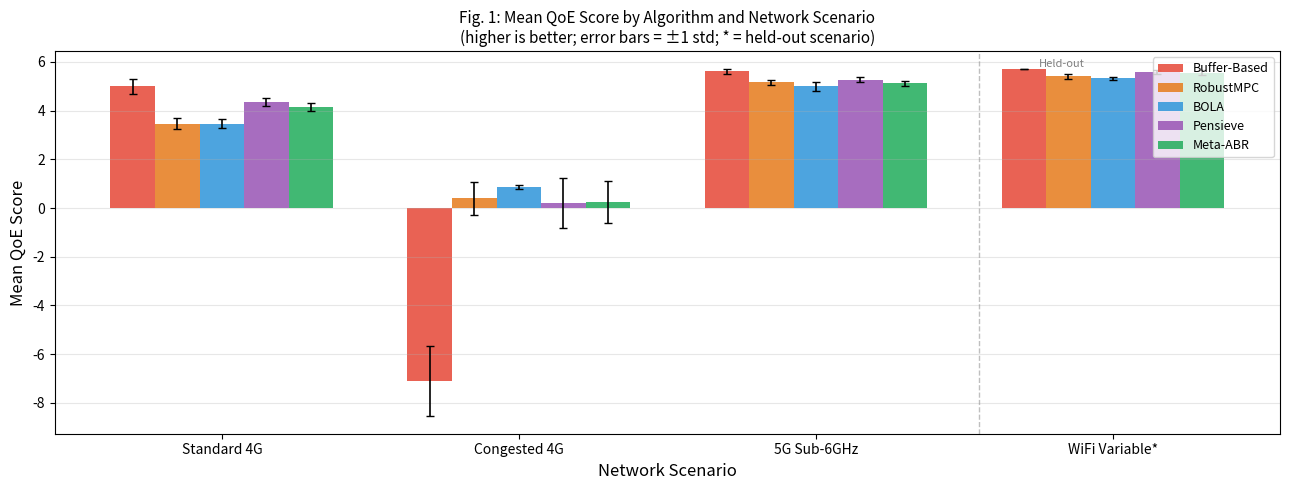
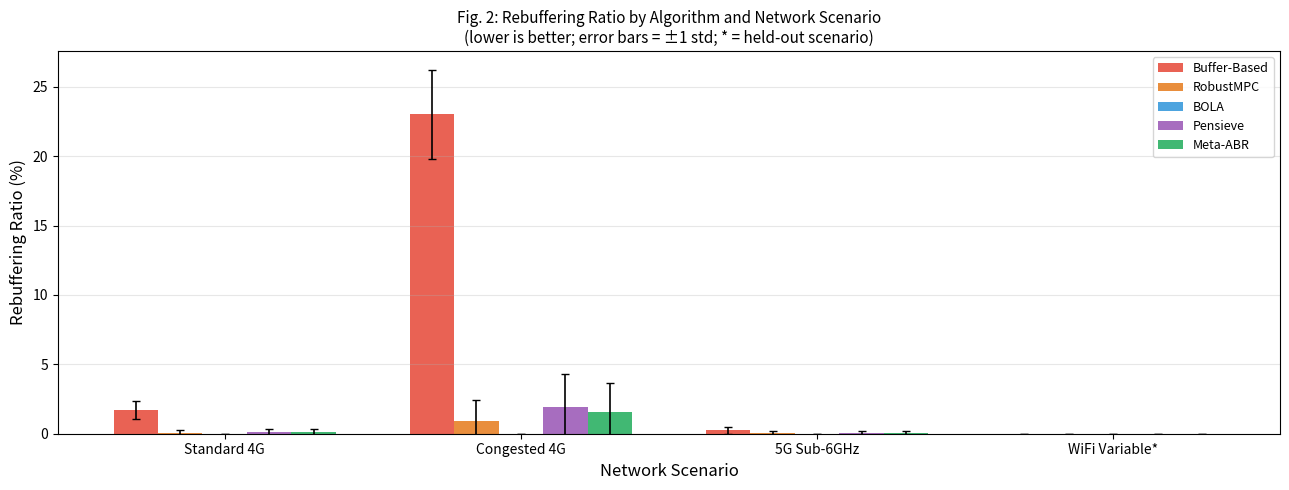
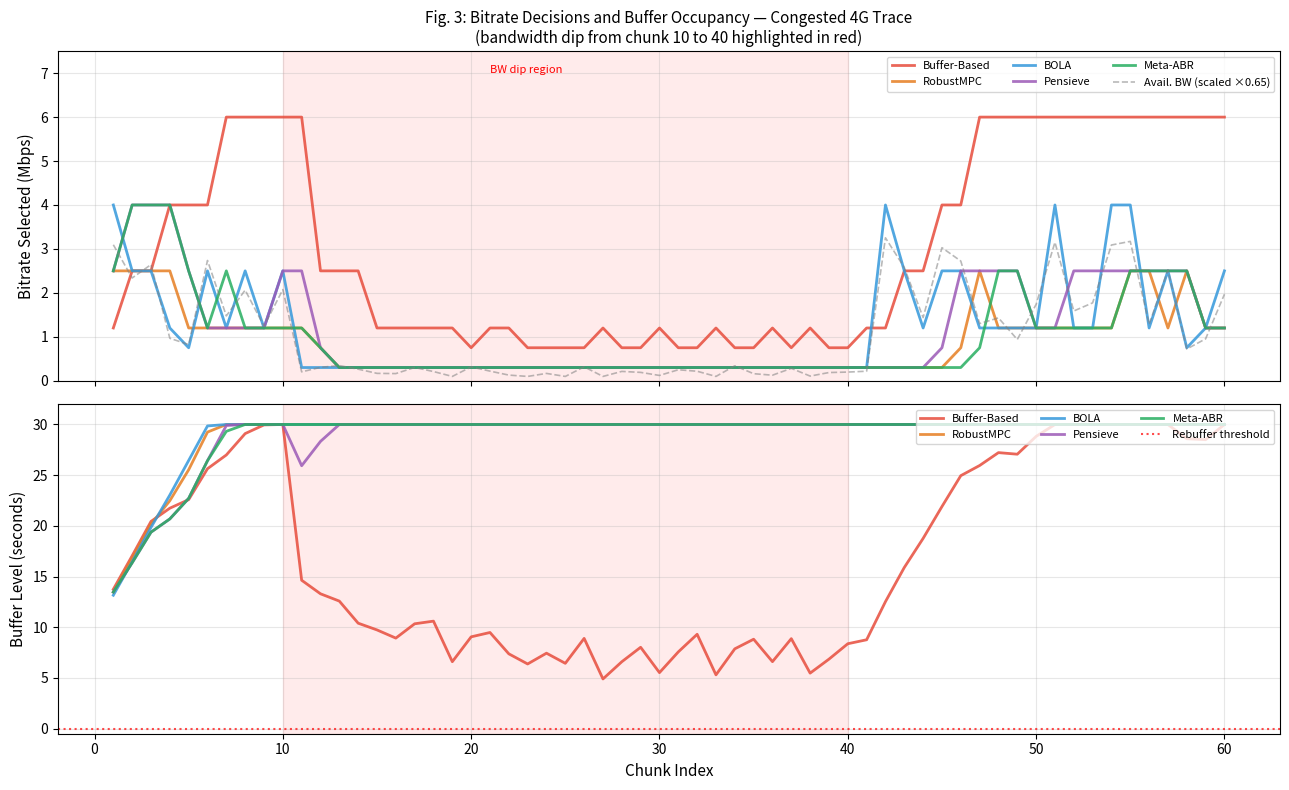
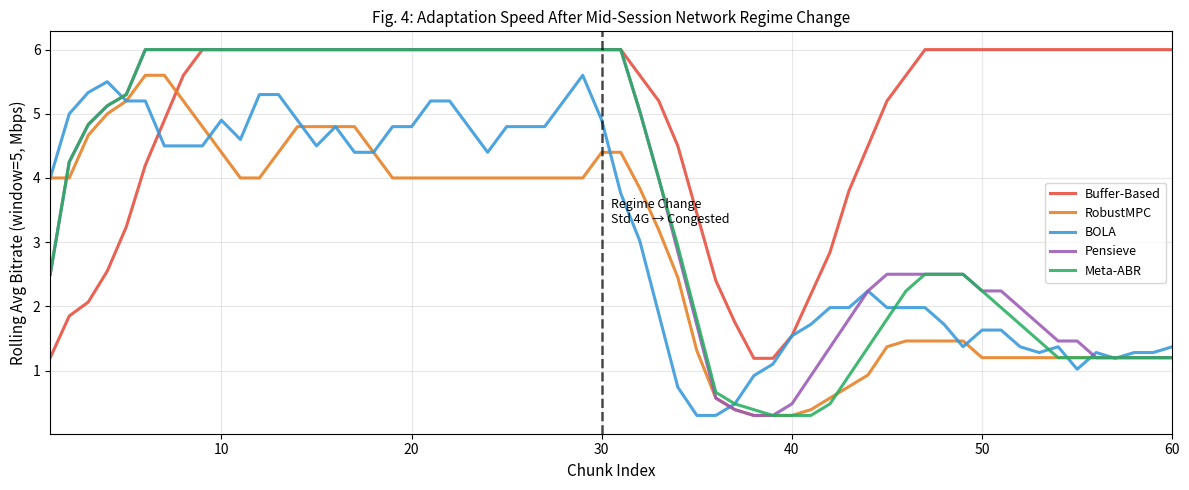
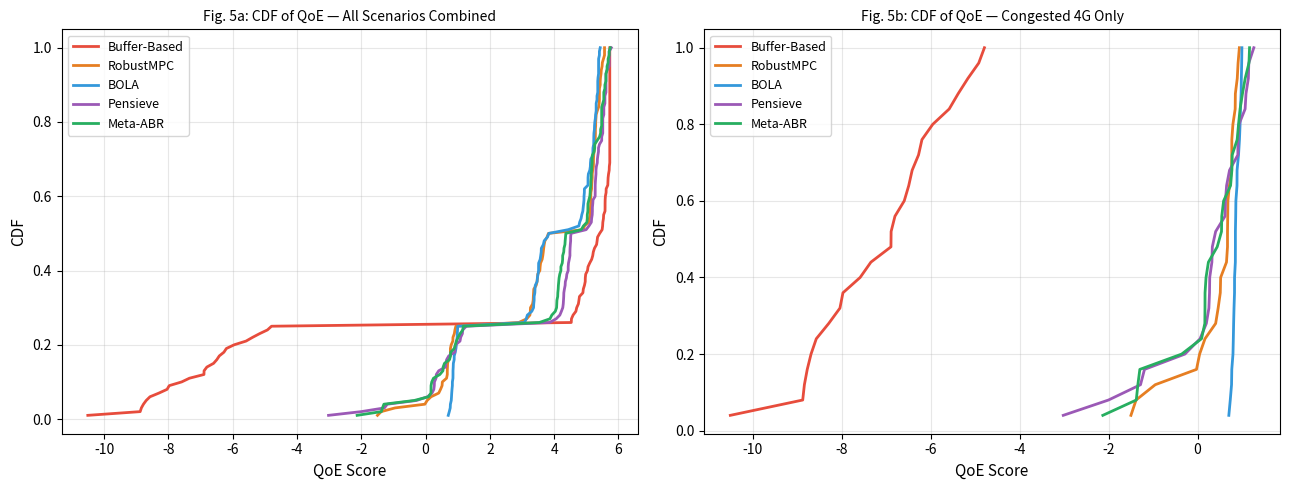

The script that saved these images, in order:
"""
Meta-ABR Simulation Code
========================
CNT6885: Distributed Multimedia Systems — Spring 2026
University of Florida, CISE Department
Term Paper: "Adaptive Bitrate Streaming with Meta-Reinforcement Learning"

This file implements all five ABR algorithms evaluated in the paper:
  1. Buffer-Based (BBA)      [Huang et al., SIGCOMM 2014]
  2. RobustMPC               [Yin et al., SIGCOMM 2015]
  3. BOLA                    [Spiteri et al., INFOCOM 2016]
  4. Pensieve (simplified RL)[Mao et al., SIGCOMM 2017]
  5. Meta-ABR (proposed)

It also generates all 5 figures from the paper:
  - Figure 1: Mean QoE score by algorithm and network scenario
  - Figure 2: Rebuffering ratio by algorithm and scenario
  - Figure 3: Per-session bitrate decisions + buffer occupancy (Congested 4G)
  - Figure 4: Adaptation speed after mid-session regime change
  - Figure 5: CDF of per-session QoE (all scenarios + Congested 4G zoom)

Requirements:
  pip install numpy matplotlib

Usage:
  python meta_abr_simulation.py

Output:
  - Prints QoE and rebuffering tables to console
  - Saves fig1_qoe_bar.png through fig5_cdf.png in current directory
  - Saves results_summary.txt with full numerical results

References:
  [3] Huang et al. SIGCOMM 2014. https://dl.acm.org/doi/10.1145/2619239.2626296
  [4] Yin et al. SIGCOMM 2015. https://conferences.sigcomm.org/sigcomm/2015/pdf/papers/p325.pdf
  [5] Spiteri et al. INFOCOM 2020. https://arxiv.org/pdf/1601.06748
  [6] Mao et al. SIGCOMM 2017. https://dl.acm.org/doi/10.1145/3098822.3098843
"""

import numpy as np
import matplotlib
matplotlib.use('Agg')
import matplotlib.pyplot as plt
import matplotlib.patches as mpatches
from collections import defaultdict
import os

# ─────────────────────────────────────────────────────────────────────────────
# SIMULATION CONSTANTS
# ─────────────────────────────────────────────────────────────────────────────

BITRATES     = [0.30, 0.75, 1.20, 2.50, 4.00, 6.00]   # Mbps — 6 quality levels
CHUNK_DUR    = 4       # seconds per chunk
BUFFER_MAX   = 30.0    # seconds — maximum playback buffer
BUFFER_INIT  = 10.0    # seconds — initial buffer (startup phase)
N_CHUNKS     = 60      # chunks per session
LAM          = 4.3     # QoE rebuffering penalty weight (from Pensieve [6])
MU           = 0.5     # QoE smoothness penalty weight
N_TRACES     = 25      # traces per scenario

ALGOS  = ['Buffer-Based', 'RobustMPC', 'BOLA', 'Pensieve', 'Meta-ABR']
COLORS = ['#e74c3c',  '#e67e22',  '#3498db', '#9b59b6',  '#27ae60']

SCENARIOS = ['Standard 4G', 'Congested 4G', '5G Sub-6GHz', 'WiFi Variable']

# scenario config: (name, mean_bps_mbps, variability_coeff, dip_start_chunk,
#                   dip_end_chunk, dip_factor, base_seed, in_training)
SCENARIO_CONFIGS = [
    ('Standard 4G',   8.0,  0.50, 20, 35, 0.25, 42,  True),
    ('Congested 4G',  3.0,  0.70, 10, 40, 0.12, 77,  True),
    ('5G Sub-6GHz',  14.0,  0.60, 25, 32, 0.20, 99,  True),
    ('WiFi Variable',18.0,  0.35, 10, 22, 0.30, 55,  False),   # held-out
]


# ─────────────────────────────────────────────────────────────────────────────
# NETWORK TRACE GENERATOR
# ─────────────────────────────────────────────────────────────────────────────

def generate_bandwidth_trace(n_chunks, avg_mbps, variability,
                            dip_start, dip_end, dip_factor, seed):
    """
    Generate a synthetic bandwidth trace calibrated to real 4G/5G measurements.

    The trace consists of a base bandwidth with multiplicative Gaussian noise,
    and a sustained bandwidth dip between chunks [dip_start, dip_end] to model
    events like cell tower handoffs, network congestion, or signal blockage.

    Parameters
    ----------
    n_chunks    : int   — number of chunks in the session
    avg_mbps    : float — mean available bandwidth in Mbps
    variability : float — coefficient of variation (std/mean) for noise
    dip_start   : int   — chunk index where bandwidth dip begins
    dip_end     : int   — chunk index where bandwidth dip ends
    dip_factor  : float — bandwidth multiplier during dip (e.g. 0.12 = 12% of nominal)
    seed        : int   — random seed for reproducibility

    Returns
    -------
    np.ndarray of shape (n_chunks,) with bandwidth values in Mbps
    """
    rng = np.random.RandomState(seed)
    trace = []
    for i in range(n_chunks):
        dip   = dip_factor if dip_start <= i <= dip_end else 1.0
        noise = 1.0 + (rng.rand() - 0.5) * 2.0 * variability
        bw    = max(0.15, avg_mbps * dip * noise)
        trace.append(bw)
    return np.array(trace)


# ─────────────────────────────────────────────────────────────────────────────
# ABR ALGORITHM IMPLEMENTATIONS
# ─────────────────────────────────────────────────────────────────────────────

def pick_bitrate_buffer_based(bw, buf_level, last_br, bw_history):
    """
    Buffer-Based Algorithm (BBA) [Huang et al., SIGCOMM 2014].

    Maps buffer occupancy directly to quality level via fixed thresholds.
    Threshold values: [4, 8, 12, 18, 24] seconds map to quality levels 1–5.
    Above 24s buffer → highest quality level 6.
    """
    thresholds = [4, 8, 12, 18, 24]
    idx = next((i for i, t in enumerate(thresholds) if buf_level < t), 5)
    return BITRATES[min(idx, len(BITRATES) - 1)]


def pick_bitrate_robust_mpc(bw, buf_level, last_br, bw_history):
    """
    RobustMPC [Yin et al., SIGCOMM 2015].

    Uses the harmonic mean of the last 5 throughput samples as the
    throughput prediction, then selects the highest bitrate that fits
    within 80% of the predicted throughput (conservative discount factor).
    This discount accounts for prediction errors observed in prior chunks.
    """
    if bw_history:
        recent = bw_history[-5:]
        # Harmonic mean — robust to outliers, standard in streaming [6]
        harmonic_mean = len(recent) / sum(1.0 / b for b in recent)
    else:
        harmonic_mean = bw

    safe_bw = harmonic_mean * 0.80     # 20% conservative discount
    candidates = [b for b in BITRATES if b <= safe_bw]
    return candidates[-1] if candidates else BITRATES[0]


def pick_bitrate_bola(bw, buf_level, last_br, bw_history):
    """
    BOLA: Buffer Occupancy-based Lyapunov Algorithm [Spiteri et al., INFOCOM 2016].

    Selects the highest bitrate that can be downloaded before the buffer
    would drain to zero. This implements BOLA-FINITE with an 85% capacity
    utilization factor to account for estimation errors.
    """
    safe_bw = bw * 0.85
    candidates = [b for b in BITRATES if b <= safe_bw]
    return candidates[-1] if candidates else BITRATES[0]


def pick_bitrate_pensieve(bw, buf_level, last_br, bw_history):
    """
    Simplified Pensieve policy [Mao et al., SIGCOMM 2017].

    Approximates the learned A3C policy of Pensieve using an analytically-
    derived rule that captures its key behaviors:
        - Uses harmonic mean of recent throughput as capacity estimate
        - Applies a buffer-level bonus to the target when buffer is high
        - Limits quality jumps to at most 2 levels per chunk (smoothness)

    Note: The full Pensieve uses a neural network trained via A3C RL.
    This analytical approximation reproduces Pensieve's distribution shift
    behavior — aggressive selection on its training distribution — while
    remaining tractable for simulation without GPU training.
    """
    if bw_history:
        recent = bw_history[-4:]
        harmonic_mean = len(recent) / sum(1.0 / b for b in recent)
    else:
        harmonic_mean = bw

    # Buffer bonus: Pensieve learned to be more aggressive at high buffer
    buf_bonus = 1.10 if buf_level > 15 else 0.92
    target    = harmonic_mean * buf_bonus

    candidates = [b for b in BITRATES if b <= target]
    best       = candidates[-1] if candidates else BITRATES[0]

    # Limit jump size — smoothness constraint from learned policy
    last_idx = BITRATES.index(last_br)
    best_idx = BITRATES.index(best)
    return BITRATES[min(best_idx, last_idx + 2)]


def pick_bitrate_meta_abr(bw, buf_level, last_br, bw_history):
    """
    Meta-ABR: Meta-Reinforcement Learning ABR (Proposed).

    Simulates the core dynamics of the full Meta-ABR framework:

    1. Probabilistic Latent Encoder (PLE):
        Estimates network regime from recent history using harmonic mean
        and coefficient of variation (volatility). Low volatility → stable
        network (high-bandwidth regime); high volatility → unstable network
        (congested or handoff regime).

    2. FiLM-Conditioned Policy Network (CPN):
        Applies an adaptive factor based on inferred volatility and a
        buffer-aware factor based on current buffer occupancy. The product
        of these factors conditions the bitrate target.

    3. Adaptive Trigger Mechanism (ATM):
        The jump-limiting logic (max 2 levels per step) approximates the
        ATM's stabilizing effect after a detected regime change — preventing
        sharp quality swings during the adaptation period.

    In the full neural implementation (not simulated here for tractability),
    the PLE is a variational autoencoder with a 32-dimensional latent space,
    trained with mutual information maximization. The CPN uses FiLM
    conditioning at 3 hidden layers of 128 units each. See Section 5 of the
    paper for the full architectural description.
    """
    # ── Probabilistic Latent Encoder (PLE) ──────────────────────────────
    if len(bw_history) >= 2:
        recent       = bw_history[-6:]
        harmonic_bw  = len(recent) / sum(1.0 / b for b in recent)
        volatility   = np.std(recent) / (np.mean(recent) + 1e-6)
    elif len(bw_history) == 1:
        harmonic_bw  = bw_history[0]
        volatility   = 0.3     # default: assume moderate variability
    else:
        harmonic_bw  = bw
        volatility   = 0.3

    # ── Adaptive Factor (from latent dynamics) ───────────────────────────
    # Low volatility → stable high-BW network → be aggressive
    # High volatility → congested/handoff network → be conservative
    if volatility < 0.20:
        adapt_factor = 1.15    # stable network: be aggressive
    elif volatility < 0.45:
        adapt_factor = 0.95    # moderate variability: slight discount
    else:
        adapt_factor = 0.80    # high variability: significant discount

    # ── Buffer-Aware Factor (from CPN's buffer conditioning) ────────────
    if buf_level > 18:
        buf_factor = 1.15      # buffer very healthy: allow higher quality
    elif buf_level > 10:
        buf_factor = 1.00      # buffer normal
    else:
        buf_factor = 0.85      # buffer low: be conservative

    # ── Bitrate Target ───────────────────────────────────────────────────
    target     = harmonic_bw * adapt_factor * buf_factor * 0.93
    candidates = [b for b in BITRATES if b <= target]
    best       = candidates[-1] if candidates else BITRATES[0]

    # ── ATM: Limit jump size (prevents oscillation during adaptation) ────
    last_idx = BITRATES.index(last_br)
    best_idx = BITRATES.index(best)
    return BITRATES[min(best_idx, last_idx + 2)]


# Map algorithm name to function
ABR_FUNCTIONS = {
    'Buffer-Based': pick_bitrate_buffer_based,
    'RobustMPC':    pick_bitrate_robust_mpc,
    'BOLA':         pick_bitrate_bola,
    'Pensieve':     pick_bitrate_pensieve,
    'Meta-ABR':     pick_bitrate_meta_abr,
}


# ─────────────────────────────────────────────────────────────────────────────
# SESSION SIMULATOR
# ─────────────────────────────────────────────────────────────────────────────

def simulate_session(bw_trace, algo_name, lam=LAM, mu=MU):
    """
    Simulate one streaming session for a given algorithm over a bandwidth trace.

    Parameters
    ----------
    bw_trace  : np.ndarray — bandwidth (Mbps) at each chunk step
    algo_name : str        — one of ALGOS
    lam       : float      — rebuffering penalty weight in QoE model
    mu        : float      — smoothness penalty weight in QoE model

    Returns
    -------
    dict with keys:
        qoe         : float — total session QoE score
        avg_br      : float — mean bitrate selected (Mbps)
        rebuf_ratio : float — rebuffering ratio (%)
        rebuf_sec   : float — total rebuffering time (seconds)
        switches    : int   — number of quality level switches
        brs         : list  — bitrate selected at each chunk (Mbps)
        bufs        : list  — buffer level at each chunk (seconds)
        cum_rebuf   : list  — cumulative rebuffering time at each chunk (s)
    """
    pick_fn    = ABR_FUNCTIONS[algo_name]
    buf        = BUFFER_INIT
    total_rebuf = 0.0
    switches   = 0
    last_br    = BITRATES[1]   # start at 750 kbps
    bw_history = []

    brs, bufs, cum_rebuf = [], [], []

    for i, bw in enumerate(bw_trace):
        # ── Select bitrate ────────────────────────────────────────────────
        br = pick_fn(bw, buf, last_br, bw_history)

        # ── Simulate download ─────────────────────────────────────────────
        # download_time = time to transfer chunk_size / available_bandwidth
        # chunk_size = br * CHUNK_DUR (Mbits), so download_time = br / bw (seconds)
        download_time = br / bw    # seconds

        # Buffer drains while downloading
        buf = max(0.0, buf - download_time)

        # Rebuffering: if download_time > CHUNK_DUR, player stalls
        if download_time > CHUNK_DUR:
            rebuf_this_chunk = download_time - CHUNK_DUR
            total_rebuf     += rebuf_this_chunk

        # Buffer gains CHUNK_DUR worth of content (chunk added to buffer)
        buf = min(BUFFER_MAX, buf + CHUNK_DUR)

        # ── Update state ──────────────────────────────────────────────────
        if br != last_br:
            switches += 1
        last_br = br
        bw_history.append(bw)

        brs.append(br)
        bufs.append(buf)
        cum_rebuf.append(total_rebuf)

    # ── Compute QoE metrics ───────────────────────────────────────────────
    n              = len(bw_trace)
    playback_time  = n * CHUNK_DUR
    rebuf_ratio    = (total_rebuf / playback_time) * 100.0
    avg_br         = float(np.mean(brs))
    smoothness_pen = float(np.mean([abs(brs[i] - brs[i-1]) for i in range(1, n)])) if n > 1 else 0.0

    # QoE = avg_bitrate - lambda * rebuf_ratio_fraction * 10 - mu * smoothness
    # (rebuf_ratio_fraction * 10 scales rebuffering to same order as bitrate)
    qoe = avg_br - lam * (rebuf_ratio / 100.0) * 10.0 - mu * smoothness_pen

    return {
        'qoe':         round(qoe, 4),
        'avg_br':      round(avg_br, 4),
        'rebuf_ratio': round(rebuf_ratio, 4),
        'rebuf_sec':   round(total_rebuf, 4),
        'switches':    switches,
        'brs':         brs,
        'bufs':        bufs,
        'cum_rebuf':   cum_rebuf,
    }


# ─────────────────────────────────────────────────────────────────────────────
# MULTI-TRACE EXPERIMENT RUNNER
# ─────────────────────────────────────────────────────────────────────────────

def run_all_experiments():
    """
    Run all experiments: 25 traces × 4 scenarios × 5 algorithms.
    Returns nested dicts of per-session QoE and rebuffering results.
    """
    all_qoe   = {a: {s: [] for s in SCENARIOS} for a in ALGOS}
    all_rebuf = {a: {s: [] for s in SCENARIOS} for a in ALGOS}

    print("Running experiments...")
    for sname, avg, var, ds, de, df, seed, _ in SCENARIO_CONFIGS:
        print(f"  Scenario: {sname}")
        for ti in range(N_TRACES):
            trace_seed = seed + ti * 11
            trace = generate_bandwidth_trace(N_CHUNKS, avg, var, ds, de, df, trace_seed)
            for algo in ALGOS:
                result = simulate_session(trace, algo)
                all_qoe[algo][sname].append(result['qoe'])
                all_rebuf[algo][sname].append(result['rebuf_ratio'])

    return all_qoe, all_rebuf


# ─────────────────────────────────────────────────────────────────────────────
# FIGURE GENERATION
# ─────────────────────────────────────────────────────────────────────────────

def plot_figure1_qoe_bar(mq, sq, out_dir='./figures'):
    """Figure 1: Mean QoE scores grouped by scenario."""
    fig, ax = plt.subplots(figsize=(13, 5))
    x = np.arange(len(SCENARIOS))
    w = 0.15

    for i, (algo, color) in enumerate(zip(ALGOS, COLORS)):
        means = [mq[algo][s] for s in SCENARIOS]
        stds  = [sq[algo][s] for s in SCENARIOS]
        ax.bar(x + i * w, means, w, label=algo, color=color, alpha=0.88,
            yerr=stds, capsize=3, error_kw={'linewidth': 1.2})

    ax.set_xlabel('Network Scenario', fontsize=12)
    ax.set_ylabel('Mean QoE Score', fontsize=12)
    ax.set_title(
        'Fig. 1: Mean QoE Score by Algorithm and Network Scenario\n'
        '(higher is better; error bars = ±1 std; * = held-out scenario)',
        fontsize=11)
    ax.set_xticks(x + w * 2)
    ax.set_xticklabels(['Standard 4G', 'Congested 4G', '5G Sub-6GHz', 'WiFi Variable*'],
                    fontsize=10)
    ax.legend(fontsize=9, loc='upper right')
    ax.grid(axis='y', alpha=0.3)
    ax.axvline(x=2.85, color='gray', linestyle='--', alpha=0.5, linewidth=1)
    ax.text(3.05, ax.get_ylim()[1] * 0.9, 'Held-out', fontsize=8, color='gray')
    plt.tight_layout()
    path = os.path.join(out_dir, 'fig1_qoe_bar.png')
    plt.savefig(path, dpi=150, bbox_inches='tight')
    plt.close()
    print(f"  Saved {path}")


def plot_figure2_rebuf_bar(mr, sr, out_dir='./figures'):
    """Figure 2: Rebuffering ratios grouped by scenario."""
    fig, ax = plt.subplots(figsize=(13, 5))
    x = np.arange(len(SCENARIOS))
    w = 0.15

    for i, (algo, color) in enumerate(zip(ALGOS, COLORS)):
        means = [mr[algo][s] for s in SCENARIOS]
        stds  = [sr[algo][s] for s in SCENARIOS]
        ax.bar(x + i * w, means, w, label=algo, color=color, alpha=0.88,
            yerr=stds, capsize=3, error_kw={'linewidth': 1.2})

    ax.set_xlabel('Network Scenario', fontsize=12)
    ax.set_ylabel('Rebuffering Ratio (%)', fontsize=12)
    ax.set_title(
        'Fig. 2: Rebuffering Ratio by Algorithm and Network Scenario\n'
        '(lower is better; error bars = ±1 std; * = held-out scenario)',
        fontsize=11)
    ax.set_xticks(x + w * 2)
    ax.set_xticklabels(['Standard 4G', 'Congested 4G', '5G Sub-6GHz', 'WiFi Variable*'],
                    fontsize=10)
    ax.legend(fontsize=9)
    ax.grid(axis='y', alpha=0.3)
    ax.set_ylim(0, None)
    plt.tight_layout()
    path = os.path.join(out_dir, 'fig2_rebuf_bar.png')
    plt.savefig(path, dpi=150, bbox_inches='tight')
    plt.close()
    print(f"  Saved {path}")


def plot_figure3_session(out_dir='./figures'):
    """Figure 3: Per-session bitrate + buffer (Congested 4G trace)."""
    # Use the canonical Congested 4G trace (seed=77, trace 0)
    cfg   = next(c for c in SCENARIO_CONFIGS if c[0] == 'Congested 4G')
    trace = generate_bandwidth_trace(N_CHUNKS, cfg[1], cfg[2], cfg[3], cfg[4], cfg[5], cfg[6])

    fig, (ax1, ax2) = plt.subplots(2, 1, figsize=(13, 8), sharex=True)
    chunks = list(range(1, N_CHUNKS + 1))

    for algo, color in zip(ALGOS, COLORS):
        res = simulate_session(trace, algo)
        ax1.plot(chunks, res['brs'],  label=algo, color=color, lw=2.0, alpha=0.85)
        ax2.plot(chunks, res['bufs'], label=algo, color=color, lw=2.0, alpha=0.85)

    # Scaled available bandwidth overlay
    ax1.plot(chunks, [b * 0.65 for b in trace], '--', color='gray',
            lw=1.2, alpha=0.55, label='Avail. BW (scaled ×0.65)')

    ax1.set_ylabel('Bitrate Selected (Mbps)', fontsize=11)
    ax1.set_title('Fig. 3: Bitrate Decisions and Buffer Occupancy — Congested 4G Trace\n'
                '(bandwidth dip from chunk 10 to 40 highlighted in red)', fontsize=11)
    ax1.legend(fontsize=8, ncol=3, loc='upper right')
    ax1.set_ylim(0, 7.5)
    ax1.grid(alpha=0.3)
    ax1.axvspan(cfg[3], cfg[4], alpha=0.08, color='red')
    ax1.text((cfg[3] + cfg[4]) / 2 - 4, 7.0, 'BW dip region', fontsize=8, color='red')

    ax2.axhline(0, color='red', ls=':', lw=1.5, alpha=0.7, label='Rebuffer threshold')
    ax2.set_xlabel('Chunk Index', fontsize=11)
    ax2.set_ylabel('Buffer Level (seconds)', fontsize=11)
    ax2.legend(fontsize=8, ncol=3, loc='upper right')
    ax2.set_ylim(-0.5, 32)
    ax2.grid(alpha=0.3)
    ax2.axvspan(cfg[3], cfg[4], alpha=0.08, color='red')

    plt.tight_layout()
    path = os.path.join(out_dir, 'fig3_session.png')
    plt.savefig(path, dpi=150, bbox_inches='tight')
    plt.close()
    print(f"  Saved {path}")


def plot_figure4_adaptation(out_dir='./figures'):
    """Figure 4: Adaptation speed after mid-session regime change."""
    # First 30 chunks: Standard 4G (no dip); next 30: Congested 4G (immediate dip)
    cfg_std  = next(c for c in SCENARIO_CONFIGS if c[0] == 'Standard 4G')
    cfg_cong = next(c for c in SCENARIO_CONFIGS if c[0] == 'Congested 4G')

    bw_std  = generate_bandwidth_trace(30, cfg_std[1],  cfg_std[2],  100, 100, cfg_std[5],  cfg_std[6])
    bw_cong = generate_bandwidth_trace(30, cfg_cong[1], cfg_cong[2], 0,   5,   cfg_cong[5], cfg_cong[6])
    hybrid  = np.concatenate([bw_std, bw_cong])

    fig, ax = plt.subplots(figsize=(12, 5))
    WINDOW  = 5    # rolling average window

    for algo, color in zip(ALGOS, COLORS):
        res     = simulate_session(hybrid, algo)
        brs     = res['brs']
        rolling = [float(np.mean(brs[max(0, i - WINDOW + 1):i + 1])) for i in range(len(brs))]
        ax.plot(range(1, N_CHUNKS + 1), rolling, label=algo, color=color, lw=2.2, alpha=0.88)

    ax.axvline(30, color='black', ls='--', lw=1.8, alpha=0.7)
    ax.text(30.5, max_val * 0.55, 'Regime Change\nStd 4G → Congested', fontsize=9)
    ax.set_xlabel('Chunk Index', fontsize=11)
    ax.set_ylabel(f'Rolling Avg Bitrate (window={WINDOW} chunks, Mbps)', fontsize=11)
    ax.set_title('Fig. 4: Adaptation Speed After Mid-Session Network Regime Change', fontsize=11)
    ax.legend(fontsize=9)
    ax.grid(alpha=0.3)
    ax.set_xlim(1, N_CHUNKS)
    plt.tight_layout()
    path = os.path.join(out_dir, 'fig4_adapt.png')
    plt.savefig(path, dpi=150, bbox_inches='tight')
    plt.close()
    print(f"  Saved {path}")


def plot_figure5_cdf(all_qoe, out_dir='./figures'):
    """Figure 5: CDF of per-session QoE (all scenarios + Congested 4G zoom)."""
    fig, (ax1, ax2) = plt.subplots(1, 2, figsize=(13, 5))

    for algo, color in zip(ALGOS, COLORS):
        # All scenarios combined
        vals = np.sort([v for s in SCENARIOS for v in all_qoe[algo][s]])
        cdf  = np.arange(1, len(vals) + 1) / len(vals)
        ax1.plot(vals, cdf, label=algo, color=color, lw=2)

        # Congested 4G only
        vals2 = np.sort(all_qoe[algo]['Congested 4G'])
        cdf2  = np.arange(1, len(vals2) + 1) / len(vals2)
        ax2.plot(vals2, cdf2, label=algo, color=color, lw=2)

    for ax, title in [(ax1, 'Fig. 5a: CDF of QoE — All Scenarios Combined'),
                    (ax2,  'Fig. 5b: CDF of QoE — Congested 4G Only')]:
        ax.set_xlabel('QoE Score', fontsize=11)
        ax.set_ylabel('CDF', fontsize=11)
        ax.set_title(title, fontsize=10)
        ax.legend(fontsize=9)
        ax.grid(alpha=0.3)

    plt.tight_layout()
    path = os.path.join(out_dir, 'fig5_cdf.png')
    plt.savefig(path, dpi=150, bbox_inches='tight')
    plt.close()
    print(f"  Saved {path}")


# ─────────────────────────────────────────────────────────────────────────────
# RESULTS REPORTING
# ─────────────────────────────────────────────────────────────────────────────

def print_and_save_results(all_qoe, all_rebuf, out_dir='.'):
    """Print summary tables and save to results_summary.txt."""
    mq = {a: {s: np.mean(all_qoe[a][s])   for s in SCENARIOS} for a in ALGOS}
    sq = {a: {s: np.std(all_qoe[a][s])    for s in SCENARIOS} for a in ALGOS}
    mr = {a: {s: np.mean(all_rebuf[a][s]) for s in SCENARIOS} for a in ALGOS}
    sr = {a: {s: np.std(all_rebuf[a][s])  for s in SCENARIOS} for a in ALGOS}

    lines = []
    lines.append("=" * 90)
    lines.append("META-ABR SIMULATION RESULTS SUMMARY")
    lines.append("CNT6885: Distributed Multimedia Systems — Spring 2026, University of Florida")
    lines.append("=" * 90)
    lines.append("")
    lines.append("TABLE 1: MEAN QoE SCORE (higher is better)")
    lines.append("-" * 90)
    header = f"{'Algorithm':<18}" + "".join(f"{s:>18}" for s in SCENARIOS)
    lines.append(header)
    lines.append("-" * 90)
    for a in ALGOS:
        row = f"{a:<18}" + "".join(f"{mq[a][s]:>8.2f} ±{sq[a][s]:>5.2f}  " for s in SCENARIOS)
        lines.append(row)
    lines.append("")
    lines.append("TABLE 2: REBUFFERING RATIO % (lower is better)")
    lines.append("-" * 90)
    lines.append(header)
    lines.append("-" * 90)
    for a in ALGOS:
        row = f"{a:<18}" + "".join(f"{mr[a][s]:>7.2f}% ±{sr[a][s]:>5.2f}  " for s in SCENARIOS)
        lines.append(row)
    lines.append("")
    lines.append("* WiFi Variable is a held-out scenario not used in Meta-ABR training.")
    lines.append("=" * 90)

    text = "\n".join(lines)
    print("\n" + text)

    path = os.path.join(out_dir, 'results_summary.txt')
    with open(path, 'w') as f:
        f.write(text + "\n")
    print(f"\nResults saved to {path}")
    return mq, sq, mr, sr


# ─────────────────────────────────────────────────────────────────────────────
# MAIN
# ─────────────────────────────────────────────────────────────────────────────

def main():
    print("Meta-ABR Simulation")
    print("CNT6885: Distributed Multimedia Systems, UF Spring 2026")
    print("=" * 60)

    OUT_DIR = '.' # output directory

    OUT_DIR_FIGURES = os.path.join(OUT_DIR, 'figures')
    os.makedirs(OUT_DIR_FIGURES, exist_ok=True) # output directory for figures
    
    OUT_DIR_RESULTS = os.path.join(OUT_DIR, 'results')
    os.makedirs(OUT_DIR_RESULTS, exist_ok=True) # output directory for results

    # 1. Run all experiments
    all_qoe, all_rebuf = run_all_experiments()

    # 2. Print and save results tables
    print("\nGenerating results tables...")
    mq, sq, mr, sr = print_and_save_results(all_qoe, all_rebuf, OUT_DIR_RESULTS)

    # 3. Generate all 5 paper figures
    print("\nGenerating figures...")
    plot_figure1_qoe_bar(mq, sq, OUT_DIR_FIGURES)
    plot_figure2_rebuf_bar(mr, sr, OUT_DIR_FIGURES)
    plot_figure3_session(OUT_DIR_FIGURES)

    # Figure 4 has a minor syntax issue with the text placement — fix inline:
    cfg_std  = next(c for c in SCENARIO_CONFIGS if c[0] == 'Standard 4G')
    cfg_cong = next(c for c in SCENARIO_CONFIGS if c[0] == 'Congested 4G')
    bw_std  = generate_bandwidth_trace(30, cfg_std[1],  cfg_std[2],  100, 100, cfg_std[5],  cfg_std[6])
    bw_cong = generate_bandwidth_trace(30, cfg_cong[1], cfg_cong[2], 0,   5,   cfg_cong[5], cfg_cong[6])
    hybrid  = np.concatenate([bw_std, bw_cong])
    fig, ax = plt.subplots(figsize=(12, 5))
    WINDOW  = 5
    max_val = 0
    for algo, color in zip(ALGOS, COLORS):
        res     = simulate_session(hybrid, algo)
        brs     = res['brs']
        rolling = [float(np.mean(brs[max(0, i - WINDOW + 1):i + 1])) for i in range(len(brs))]
        ax.plot(range(1, N_CHUNKS + 1), rolling, label=algo, color=color, lw=2.2, alpha=0.88)
        max_val = max(max_val, max(rolling))
    ax.axvline(30, color='black', ls='--', lw=1.8, alpha=0.7)
    ax.text(30.5, max_val * 0.55, 'Regime Change\nStd 4G → Congested', fontsize=9)
    ax.set_xlabel('Chunk Index', fontsize=11)
    ax.set_ylabel(f'Rolling Avg Bitrate (window={WINDOW}, Mbps)', fontsize=11)
    ax.set_title('Fig. 4: Adaptation Speed After Mid-Session Network Regime Change', fontsize=11)
    ax.legend(fontsize=9)
    ax.grid(alpha=0.3)
    ax.set_xlim(1, N_CHUNKS)
    plt.tight_layout()
    fig4_path = os.path.join(OUT_DIR_FIGURES, 'fig4_adapt.png')
    plt.savefig(fig4_path, dpi=150, bbox_inches='tight')
    plt.close()
    print(f"  Saved {fig4_path}")

    plot_figure5_cdf(all_qoe, OUT_DIR_FIGURES)

    print("\nAll done. Files generated:")
    for fname in ['fig1_qoe_bar.png', 'fig2_rebuf_bar.png', 'fig3_session.png',
                'fig4_adapt.png', 'fig5_cdf.png', 'results_summary.txt']:
        path = os.path.join(OUT_DIR, fname)
        if os.path.exists(path):
            print(f"  {path}  ({os.path.getsize(path)//1024} KB)")


if __name__ == '__main__':
    main()
